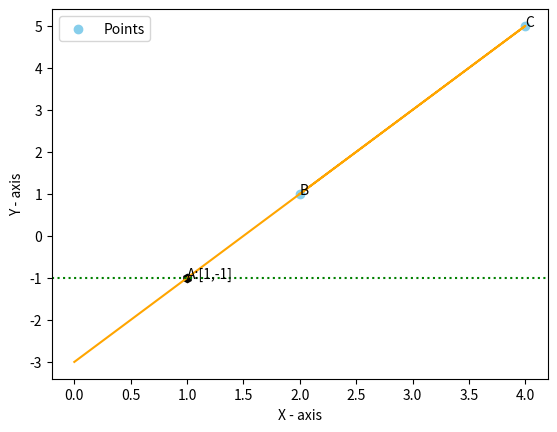

Source code (Python):
# -*- coding: utf-8 -*-
"""Assignment1.ipynb

Automatically generated by Colaboratory.

Original file is located at
    https://colab.research.google.com/<link-removed>
"""

#Import the libraries#
import numpy as np 
import matplotlib.pyplot as plt

#To label the points # 
X = [2,4]
Y = [1,5]
#To get the line # 
X1 =[2,4,0]
Y1 = [1,5,-3]
 
plt.scatter(X,Y,label = 'Points',color='skyblue')
plt.plot(X1,Y1,color = 'orange')
plt.axhline(y=-1,linestyle = ':',color = 'green')
plt.annotate("A:[1,-1]", (1, -1)) 
plt.annotate("B",(2,1))
plt.annotate("C",(4,5))
x=[1]
y=[-1]
plt.scatter(x,y,marker = 'h',color='black')

plt.xlabel('X - axis')
plt.ylabel('Y - axis')
 
plt.legend()
plt.show()